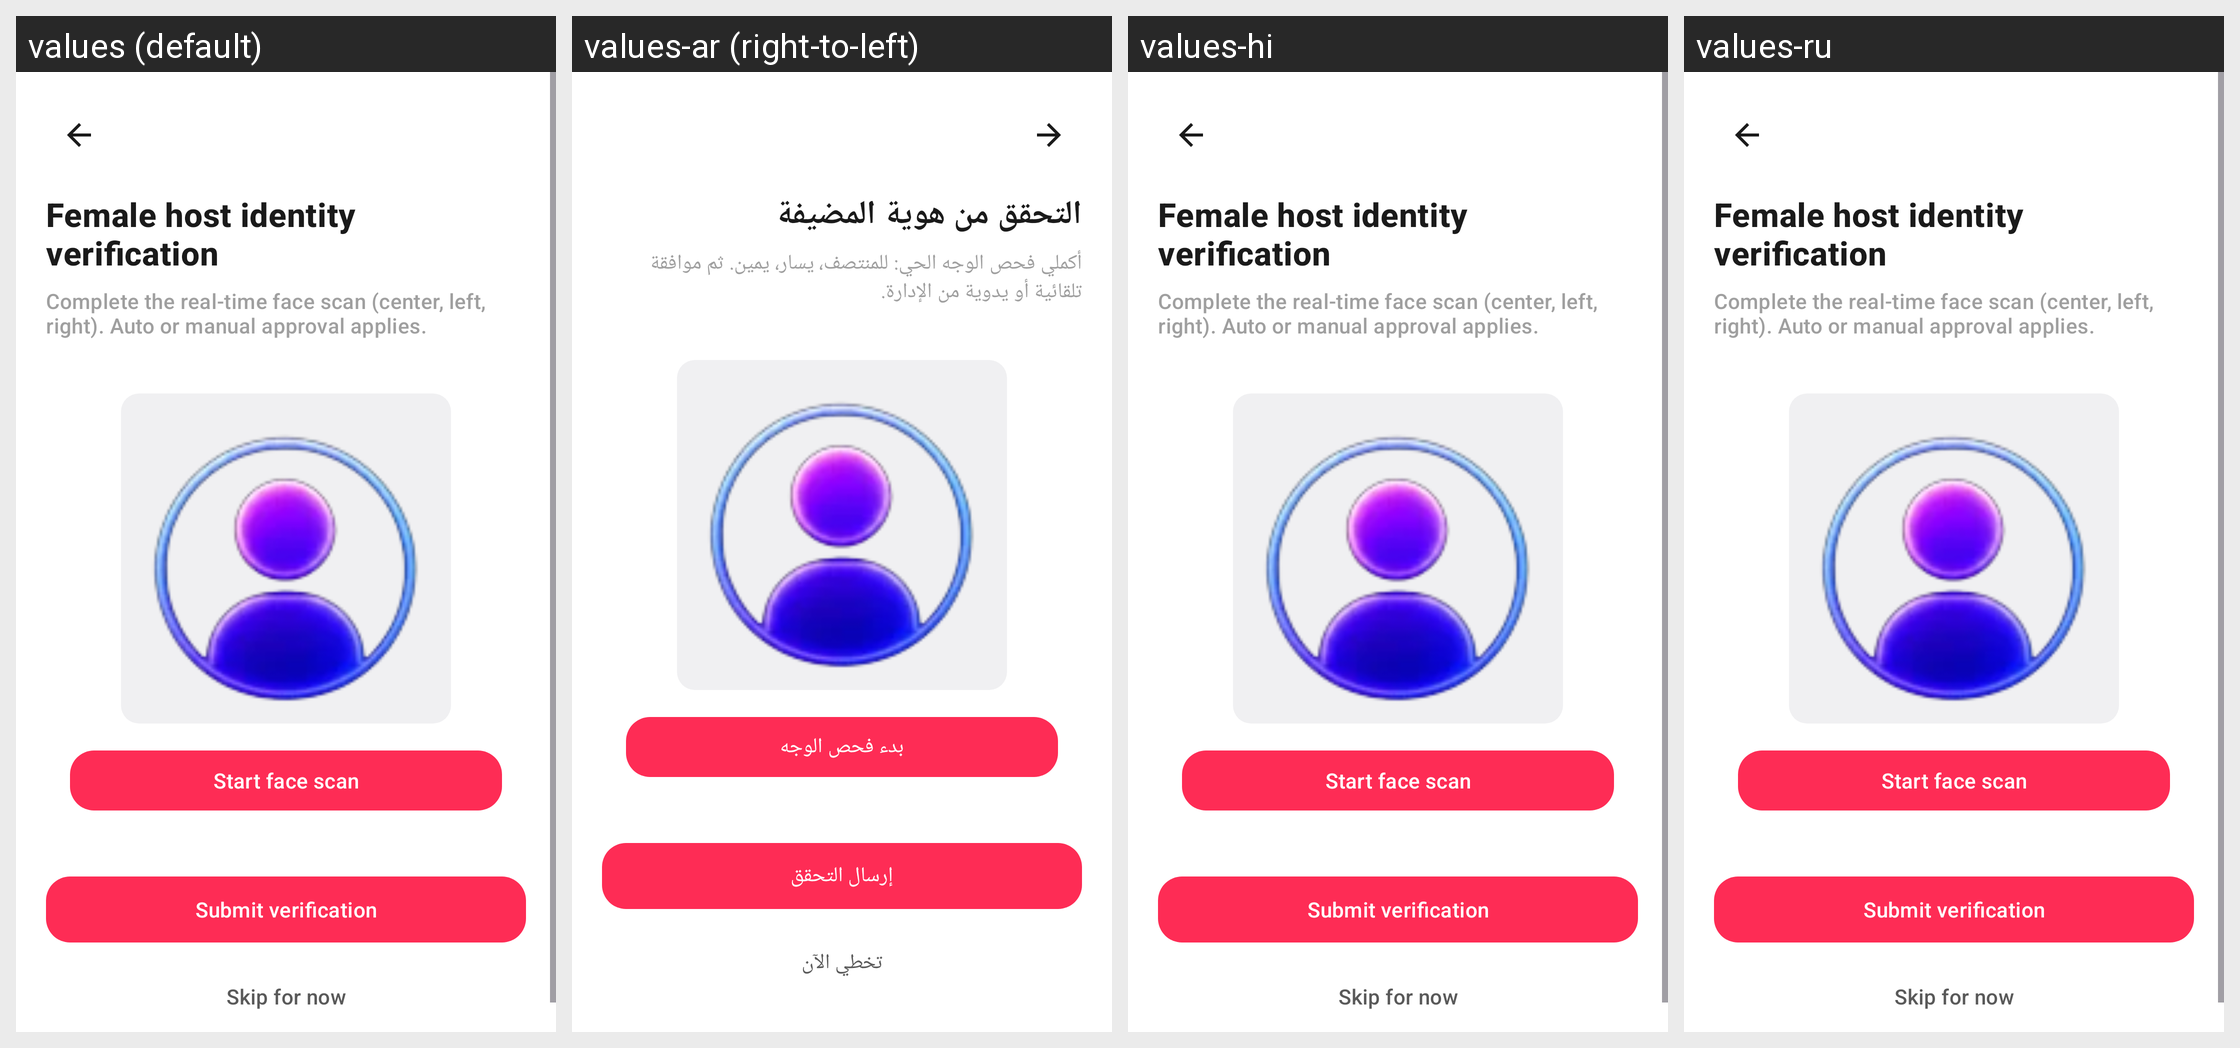

The Android screen above is rendered under several locales of the same app. Produce the string resources it draws, with the default and per-locale values.
Android screen res/layout/activity_female_identity_verification.xml rendered under 4 locales, left to right: values (default), values-ar (right-to-left), values-hi, values-ru. Device: Nexus 5 (rendered at 1080×1920; each locale shown at half size, 540×960, under a caption strip naming it); theme Theme.AuraLive.
Other locales in the repository, not shown: values-de, values-es, values-fr, values-in, values-pt-rBR, values-tr, values-ur, values-zh-rCN.
Strings drawn on this screen, with the default value and each locale's value (text and hints the layout hard-codes, and strings that could not be matched under every locale, appear in the picture but are not listed):

gender_verification_title
  values: Female host identity verification
  values-ar: التحقق من هوية المضيفة
  values-hi: Female host identity verification
  values-ru: Female host identity verification

gender_verification_subtitle
  values: Complete the real-time face scan (center, left, right). Auto or manual approval applies.
  values-ar: أكملي فحص الوجه الحي: للمنتصف، يسار، يمين. ثم موافقة تلقائية أو يدوية من الإدارة.
  values-hi: Complete the real-time face scan (center, left, right). Auto or manual approval applies.
  values-ru: Complete the real-time face scan (center, left, right). Auto or manual approval applies.

gender_verification_capture
  values: Start face scan
  values-ar: بدء فحص الوجه
  values-hi: Start face scan
  values-ru: Start face scan

gender_verification_submit
  values: Submit verification
  values-ar: إرسال التحقق
  values-hi: Submit verification
  values-ru: Submit verification

gender_verification_skip
  values: Skip for now
  values-ar: تخطي الآن
  values-hi: Skip for now
  values-ru: Skip for now
